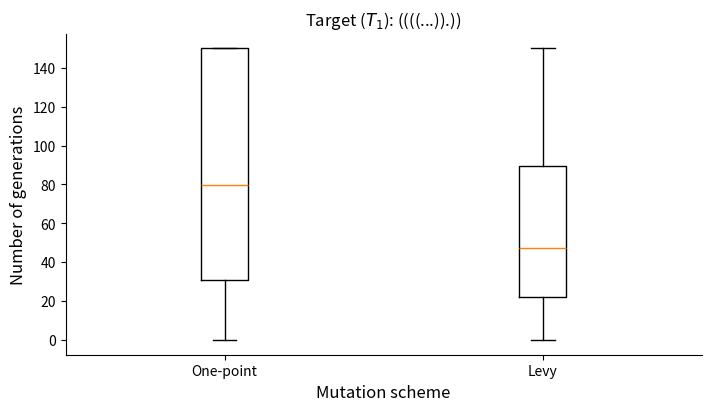

This figure's Python source: (Note: this script raises an exception after producing the figure.)
"""
[redacted]
"""

# Import useful libs
import numpy as np
import pandas as pd

import matplotlib.pyplot as plt
import seaborn as sb



def main() :
    op_mut = [(['CCGGCCAUCCGG', '((((....))))', '-3.9', '0.333333333333', '0'], 150), (['CCCCCCAGGUGG', '((((...)).))', '-0.7', '1.0', '0'], 6), (['GCCCCCCGGAGC', '((((...)).))', '-0.8', '1.0', '0'], 2), (['GGCCUGAGGACC', '((((...)).))', '-0.8', '1.0', '0'], 12), (['CCCCCUCGGCGG', '((((...)).))', '-0.7', '1.0', '0'], 33), (['UCCCGGCGGGGA', '((((....))))', '-5.3', '0.333333333333', '0'], 150), (['GGGCUAUGCACC', '((((...)).))', '-0.8', '1.0', '0'], 14), (['CCCCAUCGGUGG', '((((...)).))', '-0.7', '1.0', '0'], 62), (['CCCCCCCGGUGG', '((((...)).))', '-0.7', '1.0', '0'], 2), (['GCGGUGGUCUGC', '((((....))))', '-2.9', '0.333333333333', '0'], 150), (['CCGGACCUCCGG', '((((....))))', '-4.9', '0.333333333333', '0'], 150), (['CCCGACUCGGGG', '((((...)))).', '-4.9', '0.333333333333', '0'], 150), (['GGCUAAUGGCCU', '((((...)))).', '-4.1', '0.333333333333', '0'], 150), (['GGCCGAAGGACC', '((((...)).))', '-0.8', '1.0', '0'], 17), (['GGGCCAAGCACC', '((((...)).))', '-0.8', '1.0', '0'], 25), (['CGGGGACUCCCG', '((((....))))', '-4.9', '0.333333333333', '0'], 150), (['GGGCCCUGCACC', '((((...)).))', '-0.8', '1.0', '0'], 62), (['CCCACAGUGGGG', '((((...)))).', '-4.1', '0.333333333333', '0'], 150), (['GGCCAAUGGACC', '((((...)).))', '-0.8', '1.0', '0'], 11), (['GGCCCGUGGACC', '((((...)).))', '-0.8', '1.0', '0'], 45), (['CCCGAGGCGGGG', '((((...)))).', '-4.9', '0.333333333333', '0'], 150), (['GGGCAUCGCACC', '((((...)).))', '-0.8', '1.0', '0'], 127), (['CCCCCCCGGUGG', '((((...)).))', '-0.7', '1.0', '0'], 4), (['CCCCGUCGGAGG', '((((...)).))', '-0.7', '1.0', '0'], 22), (['CCGGACCUCUGG', '((((....))))', '-2.7', '0.333333333333', '0'], 150), (['GCCCUUAGGAGC', '((((...)).))', '-0.8', '1.0', '0'], 20), (['CCCCCCAGGCGG', '((((...)).))', '-0.7', '1.0', '0'], 9), (['GGCCGCUGGACC', '((((...)).))', '-0.8', '1.0', '0'], 21), (['CCCCACUGGAGG', '((((...)).))', '-0.7', '1.0', '0'], 78), (['CCCCCCUGGGGG', '((((...)))).', '-5.8', '0.333333333333', '0'], 150), (['CCCCCCAGGUGG', '((((...)).))', '-0.7', '1.0', '0'], 3), (['CCGUGUAGCGGG', '((((...)))).', '-3.6', '0.333333333333', '0'], 150), (['GCCCCUGGGAGC', '((((...)).))', '-0.8', '1.0', '0'], 146), (['CCGGACGUCCGG', '((((....))))', '-4.9', '0.333333333333', '0'], 150), (['CUGGCCACCGGG', '((((...)))).', '-2.7', '0.333333333333', '0'], 150), (['GGGGCACCCCCU', '((((...)))).', '-5.7', '0.333333333333', '0'], 150), (['CUGGGCCCCCAG', '((((....))))', '-3.4', '0.333333333333', '0'], 150), (['GGCCUUUGGACC', '((((...)).))', '-0.8', '1.0', '0'], 24), (['CCAGCGGCUGGG', '((((...)))).', '-3.4', '0.333333333333', '0'], 150), (['CCCCCCCGGUGG', '((((...)).))', '-0.7', '1.0', '0'], 1), (['CCCCACCGGUGG', '((((...)).))', '-0.7', '1.0', '0'], 7), (['GGGCGUUGCCCU', '((((...)))).', '-5.8', '0.333333333333', '0'], 150), (['CCCCCUAGGUGG', '((((...)).))', '-0.7', '1.0', '0'], 9), (['GGCCCCUGGACC', '((((...)).))', '-0.8', '1.0', '0'], 37), (['CCCCUCAGGUGG', '((((...)).))', '-0.7', '1.0', '0'], 13), (['GGCCGCUGGACC', '((((...)).))', '-0.8', '1.0', '0'], 8), (['CCCCUCCGGAGG', '((((...)).))', '-0.7', '1.0', '0'], 27), (['GGACCAGGUCCU', '((((...)))).', '-3.7', '0.333333333333', '0'], 150), (['GCCCGCUGGAGC', '((((...)).))', '-0.8', '1.0', '0'], 44), (['GCGGCAAUCCGC', '((((....))))', '-4.0', '0.333333333333', '0'], 150), (['CCCCCACGGCGG', '((((...)).))', '-0.7', '1.0', '0'], 84), (['GGCCCUCGGACC', '((((...)).))', '-0.8', '1.0', '0'], 146), (['CCCCCUUGGCGG', '((((...)).))', '-0.7', '1.0', '0'], 6), (['GGGCUUGGCACC', '((((...)).))', '-0.8', '1.0', '0'], 12), (['GGCCAGGGGACC', '((((...)).))', '-0.8', '1.0', '0'], 116), (['CCCCCCUGGUGG', '((((...)).))', '-0.7', '1.0', '0'], 8), (['CCCCGCAGGAGG', '((((...)).))', '-0.7', '1.0', '0'], 54), (['CCCCCCCGGUGG', '((((...)).))', '-0.7', '1.0', '0'], 1), (['ACCCUACGGGGU', '((((....))))', '-5.5', '0.333333333333', '0'], 150), (['CCCCACCGGUGG', '((((...)).))', '-0.7', '1.0', '0'], 8), (['CCCCCCAGGCGG', '((((...)).))', '-0.7', '1.0', '0'], 2), (['GCCCCCGGGAGC', '((((...)).))', '-0.8', '1.0', '0'], 5), (['CCCCGUUGGUGG', '((((...)).))', '-0.7', '1.0', '0'], 38), (['GGGGCCGCCUCC', '((((...)))).', '-2.3', '0.333333333333', '0'], 150), (['GGCCUUUGGACC', '((((...)).))', '-0.8', '1.0', '0'], 66), (['GACCGCCGGGUU', '((((....))))', '-3.1', '0.333333333333', '0'], 150), (['CAGGUGCUCCUG', '((((....))))', '-3.5', '0.333333333333', '0'], 150), (['CCCCAUAGGAGG', '((((...)).))', '-0.7', '1.0', '0'], 90), (['CCCCUCUGGCGG', '((((...)).))', '-0.7', '1.0', '0'], 135), (['GGGCUUGGCACC', '((((...)).))', '-0.8', '1.0', '0'], 147), (['GCCCUCCGGAGC', '((((...)).))', '-0.8', '1.0', '0'], 67), (['CCCCCCAGGUGG', '((((...)).))', '-0.7', '1.0', '0'], 5), (['CCCCAUCGGCGG', '((((...)).))', '-0.7', '1.0', '0'], 22), (['CCCCUUUGGUGG', '((((...)).))', '-0.7', '1.0', '0'], 22), (['GGCCUUUGGACC', '((((...)).))', '-0.8', '1.0', '0'], 7), (['CCCCCCUGGUGG', '((((...)).))', '-0.7', '1.0', '0'], 4), (['CCUCUGGGAGGG', '((((...)))).', '-3.7', '0.333333333333', '0'], 150), (['GCCCGAAGGAGC', '((((...)).))', '-0.8', '1.0', '0'], 12), (['CCCACCUUGGGG', '((((...)))).', '-4.1', '0.333333333333', '0'], 150), (['GCCCGUAGGAGC', '((((...)).))', '-0.8', '1.0', '0'], 10), (['CCCCCCCGGUGG', '((((...)).))', '-0.7', '1.0', '0'], 1), (['GGCCCGGGGACC', '((((...)).))', '-0.8', '1.0', '0'], 77), (['GCCCCUGGGAGC', '((((...)).))', '-0.8', '1.0', '0'], 37), (['UCGCGUGGCGGG', '((((...)))).', '-2.2', '0.333333333333', '0'], 150), (['CCCCCCUGGUGG', '((((...)).))', '-0.7', '1.0', '0'], 6), (['CCCCGUAGGUGG', '((((...)).))', '-0.7', '1.0', '0'], 62), (['CCCCUCCGGUGG', '((((...)).))', '-0.7', '1.0', '0'], 5), (['CCGGAGGCCCGG', '((((....))))', '-4.9', '0.333333333333', '0'], 150), (['GGCCCAUGGACC', '((((...)).))', '-0.8', '1.0', '0'], 38), (['CCCCCGCGGCGG', '((((...)).))', '-0.7', '1.0', '0'], 15), (['CCCCCGCGGUGG', '((((...)).))', '-0.7', '1.0', '0'], 82), (['CUGGUUCUCCGG', '((((....))))', '-2.8', '0.333333333333', '0'], 150), (['CCCCUUUGGCGG', '((((...)).))', '-0.7', '1.0', '0'], 15), (['GGCCCACGGACC', '((((...)).))', '-0.8', '1.0', '0'], 81), (['CCGGCAGCCCGG', '((((....))))', '-4.1', '0.333333333333', '0'], 150), (['CCCCAUCGGAGG', '((((...)).))', '-0.7', '1.0', '0'], 53), (['GGCCGAUGGACC', '((((...)).))', '-0.8', '1.0', '0'], 8), (['CCCCCCAGGCGG', '((((...)).))', '-0.7', '1.0', '0'], 55), (['GGGGCCGUCCCC', '((((....))))', '-4.8', '0.333333333333', '0'], 150), (['GGGCAAUGCACC', '((((...)).))', '-0.8', '1.0', '0'], 127)]

    op_gen = []

    for elt in op_mut:
        op_gen += [elt[-1]]

    levy_mut = [(['GGCCAAGGGACC', '((((...)).))', '-0.8', '1.0', '0'], 18), (['GGCCGUAGGACC', '((((...)).))', '-0.8', '1.0', '0'], 20), (['CCCCCCUGGUGG', '((((...)).))', '-0.7', '1.0', '0'], 2), (['CCCCACCGGUGG', '((((...)).))', '-0.7', '1.0', '0'], 1), (['CCCCUACGGCGG', '((((...)).))', '-0.7', '1.0', '0'], 44), (['CCCCAUAGGAGG', '((((...)).))', '-0.7', '1.0', '0'], 72), (['GGGCGUAGCCCC', '((((...)))).', '-5.4', '0.333333333333', '0'], 150), (['GGCCCGAGGACC', '((((...)).))', '-0.8', '1.0', '0'], 133), (['GCCCGGUGGAGC', '((((...)).))', '-0.8', '1.0', '0'], 82), (['GCCCUUGGGAGC', '((((...)).))', '-0.8', '1.0', '0'], 57), (['GGCCUUAGGACC', '((((...)).))', '-0.8', '1.0', '0'], 103), (['CCCCCCUGGUGG', '((((...)).))', '-0.7', '1.0', '0'], 11), (['GCCCCGUGGAGC', '((((...)).))', '-0.8', '1.0', '0'], 41), (['GCCCCACGGAGC', '((((...)).))', '-0.8', '1.0', '0'], 85), (['CCCCAAAGGCGG', '((((...)).))', '-0.7', '1.0', '0'], 8), (['CCCCCUUGGCGG', '((((...)).))', '-0.7', '1.0', '0'], 25), (['GCCCUUGGGAGC', '((((...)).))', '-0.8', '1.0', '0'], 4), (['CCCCUAAGGCGG', '((((...)).))', '-0.7', '1.0', '0'], 6), (['CCCCGGAGGUGG', '((((...)).))', '-0.7', '1.0', '0'], 28), (['GGGCCGUGCACC', '((((...)).))', '-0.8', '1.0', '0'], 111), (['GGGCACAGCCCU', '((((...)))).', '-5.8', '0.333333333333', '0'], 150), (['GGGCCAUGCACC', '((((...)).))', '-0.8', '1.0', '0'], 54), (['GGCCGCAGGACC', '((((...)).))', '-0.8', '1.0', '0'], 74), (['GGGAUACUUCCU', '((((....))))', '-2.9', '0.333333333333', '0'], 150), (['CCACCGCGUGGG', '((((...)))).', '-3.5', '0.333333333333', '0'], 150), (['GACCGGCGGGUU', '((((....))))', '-3.1', '0.333333333333', '0'], 150), (['GGGCCACGCACC', '((((...)).))', '-0.8', '1.0', '0'], 77), (['CCCCUUUGGCGG', '((((...)).))', '-0.7', '1.0', '0'], 81), (['GGGCUUCGCACC', '((((...)).))', '-0.8', '1.0', '0'], 108), (['GCCCAUAGGAGC', '((((...)).))', '-0.8', '1.0', '0'], 100), (['CCCCCUAGGCGG', '((((...)).))', '-0.7', '1.0', '0'], 47), (['CCCCUUAGGCGG', '((((...)).))', '-0.7', '1.0', '0'], 14), (['GGGCGGAGCACC', '((((...)).))', '-0.8', '1.0', '0'], 84), (['GGCCUCUGGACC', '((((...)).))', '-0.8', '1.0', '0'], 6), (['GGCCUUGGGACC', '((((...)).))', '-0.8', '1.0', '0'], 80), (['GGGCGCCGCACC', '((((...)).))', '-0.8', '1.0', '0'], 32), (['GGGCGCGGCACC', '((((...)).))', '-0.8', '1.0', '0'], 133), (['CCCCACCGGCGG', '((((...)).))', '-0.7', '1.0', '0'], 55), (['UACCGCGGGGUG', '((((....))))', '-2.8', '0.333333333333', '0'], 150), (['CGGGUUGCCCCG', '((((....))))', '-4.4', '0.333333333333', '0'], 150), (['CCCCUACGGUGG', '((((...)).))', '-0.7', '1.0', '0'], 55), (['GGGCGUUGCACC', '((((...)).))', '-0.8', '1.0', '0'], 84), (['CCUGACCCAGGG', '((((...)))).', '-3.4', '0.333333333333', '0'], 150), (['GCCCGGUGGAGC', '((((...)).))', '-0.8', '1.0', '0'], 44), (['CCCCACUGGCGG', '((((...)).))', '-0.7', '1.0', '0'], 31), (['CCCCCGUGGCGG', '((((...)).))', '-0.7', '1.0', '0'], 42), (['GGCCUUGGGACC', '((((...)).))', '-0.8', '1.0', '0'], 10), (['GGCCAUAGGACC', '((((...)).))', '-0.8', '1.0', '0'], 17), (['GCGGUGACCCGC', '((((....))))', '-4.5', '0.333333333333', '0'], 150), (['CCCCCCCGGAGG', '((((...)).))', '-0.7', '1.0', '0'], 4), (['CCCCAUCGGAGG', '((((...)).))', '-0.7', '1.0', '0'], 33), (['GGCCGACGGACC', '((((...)).))', '-0.8', '1.0', '0'], 26), (['GGCUGGGAGGCC', '((((....))))', '-4.1', '0.333333333333', '0'], 150), (['CCCCAUAGGUGG', '((((...)).))', '-0.7', '1.0', '0'], 52), (['GGGCUAAGCACC', '((((...)).))', '-0.8', '1.0', '0'], 87), (['GGGCUCCGCACC', '((((...)).))', '-0.8', '1.0', '0'], 21), (['GGCCCAUGGACC', '((((...)).))', '-0.8', '1.0', '0'], 14), (['CCCCCGCGGCGG', '((((...)).))', '-0.7', '1.0', '0'], 35), (['CCCCUAUGGCGG', '((((...)).))', '-0.7', '1.0', '0'], 61), (['GGGCUCCGCACC', '((((...)).))', '-0.8', '1.0', '0'], 107), (['GCCCGGCGGAGC', '((((...)).))', '-0.8', '1.0', '0'], 63), (['CCCCGUAGGUGG', '((((...)).))', '-0.7', '1.0', '0'], 2), (['GGGCGUGGCACC', '((((...)).))', '-0.8', '1.0', '0'], 52), (['CCCCUCUGGCGG', '((((...)).))', '-0.7', '1.0', '0'], 5), (['CCCCCGCGGAGG', '((((...)).))', '-0.7', '1.0', '0'], 7), (['CCCCGAUGGUGG', '((((...)).))', '-0.7', '1.0', '0'], 6), (['CCCCGCAGGAGG', '((((...)).))', '-0.7', '1.0', '0'], 8), (['CCCCGUCGGAGG', '((((...)).))', '-0.7', '1.0', '0'], 72), (['GGCCCGGGGACC', '((((...)).))', '-0.8', '1.0', '0'], 14), (['CCCCCCUGGUGG', '((((...)).))', '-0.7', '1.0', '0'], 5), (['GCCCACCGGAGC', '((((...)).))', '-0.8', '1.0', '0'], 17), (['CCGGCAUCCCGG', '((((....))))', '-4.1', '0.333333333333', '0'], 150), (['CCCCAUUGGUGG', '((((...)).))', '-0.7', '1.0', '0'], 7), (['GGGCUAAGCACC', '((((...)).))', '-0.8', '1.0', '0'], 14), (['CCCCGAAGGUGG', '((((...)).))', '-0.7', '1.0', '0'], 31), (['GGGCGAUGCACC', '((((...)).))', '-0.8', '1.0', '0'], 53), (['CCCCCCUGGAGG', '((((...)).))', '-0.7', '1.0', '0'], 3), (['CCCCCUCGGUGG', '((((...)).))', '-0.7', '1.0', '0'], 4), (['CCCCUCCGGUGG', '((((...)).))', '-0.7', '1.0', '0'], 8), (['CCCCCAUGGAGG', '((((...)).))', '-0.7', '1.0', '0'], 60), (['CCCCGCCGGAGG', '((((...)).))', '-0.7', '1.0', '0'], 35), (['CCCCCGAGGAGG', '((((...)).))', '-0.7', '1.0', '0'], 6), (['GGCCGAUGGACC', '((((...)).))', '-0.8', '1.0', '0'], 41), (['CCCCCUAGGAGG', '((((...)).))', '-0.7', '1.0', '0'], 122), (['GGCCAGUGGACC', '((((...)).))', '-0.8', '1.0', '0'], 10), (['GGCCUGUGGACC', '((((...)).))', '-0.8', '1.0', '0'], 48), (['GGCCUGUGGACC', '((((...)).))', '-0.8', '1.0', '0'], 18), (['GCCCUCCGGAGC', '((((...)).))', '-0.8', '1.0', '0'], 8), (['GGGUUAAGCCCU', '((((...)))).', '-4.4', '0.333333333333', '0'], 150), (['CCCCCAAGGAGG', '((((...)).))', '-0.7', '1.0', '0'], 90), (['GGCCUCGGGACC', '((((...)).))', '-0.8', '1.0', '0'], 7), (['GGGCAAAGCACC', '((((...)).))', '-0.8', '1.0', '0'], 69), (['CGGGUCGUCCCG', '((((....))))', '-5.0', '0.333333333333', '0'], 150), (['CCCCCACGGCGG', '((((...)).))', '-0.7', '1.0', '0'], 41), (['GGCCUGAGGACC', '((((...)).))', '-0.8', '1.0', '0'], 65), (['GGGCCCCGCACC', '((((...)).))', '-0.8', '1.0', '0'], 54), (['CCCCAGAGGCGG', '((((...)).))', '-0.7', '1.0', '0'], 31), (['GGGCGUCGCACC', '((((...)).))', '-0.8', '1.0', '0'], 102), (['CCGGCCCCCGGG', '((((...)))).', '-4.9', '0.333333333333', '0'], 150), (['GCCCUCUGGAGC', '((((...)).))', '-0.8', '1.0', '0'], 98)]

    levy_gen = []

    for elt in levy_mut:
        levy_gen += [elt[-1]]

    levy_mut2 = [(['GGCCGCUGGACC', '((((...)).))', '-0.8', '1.0', '0'], 27), (['AGGGUUUCCCCU', '((((....))))', '-3.6', '0.333333333333', '0'], 150), (['GCCCCACGGAGC', '((((...)).))', '-0.8', '1.0', '0'], 12), (['GCCCAUCGGAGC', '((((...)).))', '-0.8', '1.0', '0'], 7), (['GGGCCUGGCACC', '((((...)).))', '-0.8', '1.0', '0'], 32), (['GGCCCUGGGCUU', '((((...)))).', '-3.0', '0.333333333333', '0'], 150), (['CCCCCCAGGUGG', '((((...)).))', '-0.7', '1.0', '0'], 60), (['CCCCUCAGGUGG', '((((...)).))', '-0.7', '1.0', '0'], 47), (['CUCUAUCGGAGG', '((((...)))).', '-2.0', '0.333333333333', '0'], 150), (['GGGCUACGCACC', '((((...)).))', '-0.8', '1.0', '0'], 18), (['GGCCGUAGGACC', '((((...)).))', '-0.8', '1.0', '0'], 119), (['CCCCCGAGGUGG', '((((...)).))', '-0.7', '1.0', '0'], 51), (['GGGCGCAGCACC', '((((...)).))', '-0.8', '1.0', '0'], 78), (['GGCCUCCGGACC', '((((...)).))', '-0.8', '1.0', '0'], 16), (['GCCCGGCGGAGC', '((((...)).))', '-0.8', '1.0', '0'], 112), (['AGCCAAGGGGCU', '((((....))))', '-4.1', '0.333333333333', '0'], 150), (['GGCCACCGGACC', '((((...)).))', '-0.8', '1.0', '0'], 144), (['GGGCACUGCACC', '((((...)).))', '-0.8', '1.0', '0'], 1), (['CCCCGAUGGUGG', '((((...)).))', '-0.7', '1.0', '0'], 31), (['GGGCCUAGCACC', '((((...)).))', '-0.8', '1.0', '0'], 9), (['GGGCGAGGCACC', '((((...)).))', '-0.8', '1.0', '0'], 1), (['CCCCCAAGGAGG', '((((...)).))', '-0.7', '1.0', '0'], 88), (['GGCCACAGGACC', '((((...)).))', '-0.8', '1.0', '0'], 0), (['CCCCACUGGAGG', '((((...)).))', '-0.7', '1.0', '0'], 34), (['GGCCGAUGGACC', '((((...)).))', '-0.8', '1.0', '0'], 21), (['CCCCAGUGGCGG', '((((...)).))', '-0.7', '1.0', '0'], 26), (['GCCCAUCGGAGC', '((((...)).))', '-0.8', '1.0', '0'], 39), (['GGGCUAGGCACC', '((((...)).))', '-0.8', '1.0', '0'], 39), (['GGGCUUGGCACC', '((((...)).))', '-0.8', '1.0', '0'], 6), (['CCCCAAAGGAGG', '((((...)).))', '-0.7', '1.0', '0'], 60), (['GCGGAUGCCUGC', '((((....))))', '-2.8', '0.333333333333', '0'], 150), (['CCCCAAAGGUGG', '((((...)).))', '-0.7', '1.0', '0'], 72), (['GGGCACUGCACC', '((((...)).))', '-0.8', '1.0', '0'], 147), (['CCCCGGCGGAGG', '((((...)).))', '-0.7', '1.0', '0'], 131), (['CCCCCUUGGAGG', '((((...)).))', '-0.7', '1.0', '0'], 10), (['GGGCAAUGCACC', '((((...)).))', '-0.8', '1.0', '0'], 39), (['GCCCGGUGGAGC', '((((...)).))', '-0.8', '1.0', '0'], 63), (['GGGCUAUGCACC', '((((...)).))', '-0.8', '1.0', '0'], 95), (['CCCCCAAGGUGG', '((((...)).))', '-0.7', '1.0', '0'], 37), (['GCCCUAAGGAGC', '((((...)).))', '-0.8', '1.0', '0'], 104), (['GGGCCCCGCACC', '((((...)).))', '-0.8', '1.0', '0'], 46), (['CCCCCGCGGUGG', '((((...)).))', '-0.7', '1.0', '0'], 30), (['GGCCCUGGGACC', '((((...)).))', '-0.8', '1.0', '0'], 22), (['CCCCAGCGGAGG', '((((...)).))', '-0.7', '1.0', '0'], 56), (['CCCCACAGGAGG', '((((...)).))', '-0.7', '1.0', '0'], 30), (['GGCCACCGGACC', '((((...)).))', '-0.8', '1.0', '0'], 5), (['GUGGGCCCCCAC', '((((....))))', '-3.5', '0.333333333333', '0'], 150), (['GCCCGGCGGAGC', '((((...)).))', '-0.8', '1.0', '0'], 2), (['GCCCCUAGGAGC', '((((...)).))', '-0.8', '1.0', '0'], 12), (['GGGCUAUGCACC', '((((...)).))', '-0.8', '1.0', '0'], 63), (['GCGGGCGCCCGU', '((((....))))', '-3.6', '0.333333333333', '0'], 150), (['GGCCUAUGGACC', '((((...)).))', '-0.8', '1.0', '0'], 55), (['CCCCGGAGGUGG', '((((...)).))', '-0.7', '1.0', '0'], 2), (['CCCCAAUGGUGG', '((((...)).))', '-0.7', '1.0', '0'], 86), (['GGGCUGUGCACC', '((((...)).))', '-0.8', '1.0', '0'], 22), (['CCCCCGCGGAGG', '((((...)).))', '-0.7', '1.0', '0'], 55), (['GGGCUUAGCACC', '((((...)).))', '-0.8', '1.0', '0'], 7), (['GGGCCAUGCACC', '((((...)).))', '-0.8', '1.0', '0'], 86), (['CCCCCAUGGUGG', '((((...)).))', '-0.7', '1.0', '0'], 36), (['GGGCCGCGCACC', '((((...)).))', '-0.8', '1.0', '0'], 48), (['CCCCAUUGGAGG', '((((...)).))', '-0.7', '1.0', '0'], 54), (['GCCCUAAGGAGC', '((((...)).))', '-0.8', '1.0', '0'], 32), (['CCCCUCCGGAGG', '((((...)).))', '-0.7', '1.0', '0'], 12), (['CCCCCUAGGAGG', '((((...)).))', '-0.7', '1.0', '0'], 33), (['GGCCCAAGGACC', '((((...)).))', '-0.8', '1.0', '0'], 63), (['CCCCCCCGGAGG', '((((...)).))', '-0.7', '1.0', '0'], 99), (['UGUCGGUGGGCA', '((((....))))', '-2.4', '0.333333333333', '0'], 150), (['GCCCGACGGAGC', '((((...)).))', '-0.8', '1.0', '0'], 63), (['GGGCGUUGCACC', '((((...)).))', '-0.8', '1.0', '0'], 22), (['CGGGGAGCCCCG', '((((....))))', '-4.9', '0.333333333333', '0'], 150), (['GGCCCCUGGACC', '((((...)).))', '-0.8', '1.0', '0'], 39), (['CCCCCGCGGAGG', '((((...)).))', '-0.7', '1.0', '0'], 37), (['CCCCCUUGGUGG', '((((...)).))', '-0.7', '1.0', '0'], 14), (['CCUCCGAGAGGG', '((((...)))).', '-3.7', '0.333333333333', '0'], 150), (['GCCCCCCGGAGC', '((((...)).))', '-0.8', '1.0', '0'], 55), (['GCCCGUCGGAGC', '((((...)).))', '-0.8', '1.0', '0'], 46), (['GGGCUGUGCACC', '((((...)).))', '-0.8', '1.0', '0'], 43), (['UGGGGCACCCCA', '((((....))))', '-4.1', '0.333333333333', '0'], 150), (['CCCCACCGGUGG', '((((...)).))', '-0.7', '1.0', '0'], 21), (['GGCCUUCGGACC', '((((...)).))', '-0.8', '1.0', '0'], 30), (['CCCCCUCGGCGG', '((((...)).))', '-0.7', '1.0', '0'], 73), (['GCCCCCAGGAGC', '((((...)).))', '-0.8', '1.0', '0'], 20), (['CCCCGGGGGGGG', '((((....))))', '-6.7', '0.333333333333', '0'], 150), (['GGGCCAUGCACC', '((((...)).))', '-0.8', '1.0', '0'], 118), (['CCGGGAGCCCGG', '((((....))))', '-4.9', '0.333333333333', '0'], 150), (['GGGCUAUGCACC', '((((...)).))', '-0.8', '1.0', '0'], 114), (['GGCCCUCGGACC', '((((...)).))', '-0.8', '1.0', '0'], 93), (['CCCCUGUGGUGG', '((((...)).))', '-0.7', '1.0', '0'], 7), (['GGGCCGAGCACC', '((((...)).))', '-0.8', '1.0', '0'], 6), (['GGCCCCGGGACC', '((((...)).))', '-0.8', '1.0', '0'], 41), (['GGGCGUUGCACC', '((((...)).))', '-0.8', '1.0', '0'], 11), (['GGGCGUUGCACC', '((((...)).))', '-0.8', '1.0', '0'], 75), (['CCCCUUUGGCGG', '((((...)).))', '-0.7', '1.0', '0'], 62), (['CCCCACCGGCGG', '((((...)).))', '-0.7', '1.0', '0'], 100), (['CCCCACAGGCGG', '((((...)).))', '-0.7', '1.0', '0'], 33), (['CCCCGCUGGAGG', '((((...)).))', '-0.7', '1.0', '0'], 72), (['CCCCAAUGGUGG', '((((...)).))', '-0.7', '1.0', '0'], 56), (['CCCCCGAGGUGG', '((((...)).))', '-0.7', '1.0', '0'], 87), (['CCCCAUCGGUGG', '((((...)).))', '-0.7', '1.0', '0'], 29), (['GGCCGCAGGACC', '((((...)).))', '-0.8', '1.0', '0'], 55)]
    levy_gen2 = []

    for elt in levy_mut2:
        levy_gen2 += [elt[-1]]

    op_mut2 = [(['GGGGCAUCCCCU', '((((...)))).', '-5.7', '0.333333333333', '0'], 150), (['CCCCUGCGGCGG', '((((...)).))', '-0.7', '1.0', '0'], 45), (['GGCUGGAGGGCC', '((((....))))', '-4.3', '0.333333333333', '0'], 150), (['CGGGGCGCUCCG', '((((....))))', '-2.1', '0.333333333333', '0'], 150), (['GGCCGAAGGACC', '((((...)).))', '-0.8', '1.0', '0'], 32), (['GGGCUAUGCACC', '((((...)).))', '-0.8', '1.0', '0'], 26), (['CGGGUGCUCCCG', '((((....))))', '-5.0', '0.333333333333', '0'], 150), (['UGGGCUCCCCCA', '((((....))))', '-3.3', '0.333333333333', '0'], 150), (['CUGGGUGCCGGG', '((((...)))).', '-2.7', '0.333333333333', '0'], 150), (['GGCCAUAGGACC', '((((...)).))', '-0.8', '1.0', '0'], 16), (['GGCCAGGGGACC', '((((...)).))', '-0.8', '1.0', '0'], 27), (['GCCCCAAGGAGC', '((((...)).))', '-0.8', '1.0', '0'], 59), (['GGGCCCCGCACC', '((((...)).))', '-0.8', '1.0', '0'], 110), (['GGGCUAGGCACC', '((((...)).))', '-0.8', '1.0', '0'], 36), (['GGCCGAUGGACC', '((((...)).))', '-0.8', '1.0', '0'], 128), (['CCCGGUGCGGGG', '((((...)))).', '-4.9', '0.333333333333', '0'], 150), (['CCCCCGCGGAGG', '((((...)).))', '-0.7', '1.0', '0'], 17), (['CCCCUCCGGAGG', '((((...)).))', '-0.7', '1.0', '0'], 26), (['GCCCUCUGGGGC', '((((....))))', '-5.4', '0.333333333333', '0'], 150), (['CCCCGUCGGAGG', '((((...)).))', '-0.7', '1.0', '0'], 38), (['GGGCAUAGCACC', '((((...)).))', '-0.8', '1.0', '0'], 7), (['GGCCUAGGGACC', '((((...)).))', '-0.8', '1.0', '0'], 131), (['GGCCACAGGACC', '((((...)).))', '-0.8', '1.0', '0'], 0), (['GGCCACCGGACC', '((((...)).))', '-0.8', '1.0', '0'], 14), (['ACCCCCUGGGGU', '((((....))))', '-3.7', '0.333333333333', '0'], 150), (['GGGCAAAGCACC', '((((...)).))', '-0.8', '1.0', '0'], 8), (['GGCCAGUGGACC', '((((...)).))', '-0.8', '1.0', '0'], 63), (['GCGGGUAUCCGC', '((((....))))', '-5.0', '0.333333333333', '0'], 150), (['CCCUGAGGGGGG', '((((....))))', '-4.2', '0.333333333333', '0'], 150), (['GGGCUAAGCACC', '((((...)).))', '-0.8', '1.0', '0'], 133), (['GCGGCAUCCCGC', '((((....))))', '-4.2', '0.333333333333', '0'], 150), (['CCGUUUCGCGGG', '((((...)))).', '-3.6', '0.333333333333', '0'], 150), (['CCCCUCCGGCGG', '((((...)).))', '-0.7', '1.0', '0'], 19), (['GGGCAGAGCACC', '((((...)).))', '-0.8', '1.0', '0'], 96), (['GCCCCCCGGAGC', '((((...)).))', '-0.8', '1.0', '0'], 3), (['GGGCGGUGCACC', '((((...)).))', '-0.8', '1.0', '0'], 14), (['GGGCAGAGCACC', '((((...)).))', '-0.8', '1.0', '0'], 32), (['CCCCGACGGAGG', '((((...)).))', '-0.7', '1.0', '0'], 124), (['CCGGCCCCCCGG', '((((....))))', '-4.1', '0.333333333333', '0'], 150), (['GGCCGAGGGACC', '((((...)).))', '-0.8', '1.0', '0'], 89), (['GGGCCUAGCACC', '((((...)).))', '-0.8', '1.0', '0'], 122), (['GGGGUGUCCUCU', '((((...)))).', '-2.7', '0.333333333333', '0'], 150), (['CCGGUACCCGGG', '((((...)))).', '-4.9', '0.333333333333', '0'], 150), (['GCCCAUGGGAGC', '((((...)).))', '-0.8', '1.0', '0'], 33), (['GGCCAAAGGACC', '((((...)).))', '-0.8', '1.0', '0'], 9), (['CCCCCCCGGUGG', '((((...)).))', '-0.7', '1.0', '0'], 21), (['CCCCACAGGCGG', '((((...)).))', '-0.7', '1.0', '0'], 17), (['GGCCCGGGGACC', '((((...)).))', '-0.8', '1.0', '0'], 81), (['GGGCUGUGCACC', '((((...)).))', '-0.8', '1.0', '0'], 63), (['GGGCCUUGCACC', '((((...)).))', '-0.8', '1.0', '0'], 49), (['CCGUAGGACGGG', '((((...)))).', '-3.3', '0.333333333333', '0'], 150), (['GGCCUAGGGACC', '((((...)).))', '-0.8', '1.0', '0'], 14), (['GGGAGACUCCCC', '((((...)))).', '-3.9', '0.333333333333', '0'], 150), (['CCCCUUUGGUGG', '((((...)).))', '-0.7', '1.0', '0'], 78), (['GGCCCCGGGACC', '((((...)).))', '-0.8', '1.0', '0'], 49), (['GGGCUCAGCACC', '((((...)).))', '-0.8', '1.0', '0'], 5), (['CCCCUUUGGCGG', '((((...)).))', '-0.7', '1.0', '0'], 106), (['CCGCAGGGCGGG', '((((...)))).', '-5.0', '0.333333333333', '0'], 150), (['GGCCAGUGGACC', '((((...)).))', '-0.8', '1.0', '0'], 76), (['GGCCGGCGGACC', '((((...)).))', '-0.8', '1.0', '0'], 28), (['GGGCCAUGCACC', '((((...)).))', '-0.8', '1.0', '0'], 19), (['GGCUACGAGCCC', '((((...)))).', '-3.7', '0.333333333333', '0'], 150), (['GGGCCUCGCACC', '((((...)).))', '-0.8', '1.0', '0'], 90), (['GGCCCGAGGACC', '((((...)).))', '-0.8', '1.0', '0'], 37), (['GCCCGGGGGAGC', '((((...)).))', '-0.8', '1.0', '0'], 2), (['GGCCCCUGGACC', '((((...)).))', '-0.8', '1.0', '0'], 118), (['CAGGCGUUCCUG', '((((....))))', '-2.4', '0.333333333333', '0'], 150), (['GGGCCUGGCACC', '((((...)).))', '-0.8', '1.0', '0'], 40), (['UCGCAAUGCGGG', '((((...)))).', '-2.2', '0.333333333333', '0'], 150), (['GGCCUGAGGACC', '((((...)).))', '-0.8', '1.0', '0'], 97), (['CCCCGGAGGUGG', '((((...)).))', '-0.7', '1.0', '0'], 110), (['GCCCGUUGGAGC', '((((...)).))', '-0.8', '1.0', '0'], 138), (['GCCCGACGGAGC', '((((...)).))', '-0.8', '1.0', '0'], 49), (['CCCCAGAGGAGG', '((((...)).))', '-0.7', '1.0', '0'], 20), (['GCCCCAUGGAGC', '((((...)).))', '-0.8', '1.0', '0'], 33), (['CCGAUUUUUCGG', '((((....))))', '-3.7', '0.333333333333', '0'], 150), (['GGGCUUCGCACC', '((((...)).))', '-0.8', '1.0', '0'], 64), (['GGGCGUAGCACC', '((((...)).))', '-0.8', '1.0', '0'], 61), (['CCCCUUAGGAGG', '((((...)).))', '-0.7', '1.0', '0'], 78), (['CCUGGGUCAGGG', '((((...)))).', '-3.4', '0.333333333333', '0'], 150), (['CCCCCGAGGCGG', '((((...)).))', '-0.7', '1.0', '0'], 43), (['GGCCACAGGACC', '((((...)).))', '-0.8', '1.0', '0'], 121), (['GGGCACGGCCCU', '((((...)))).', '-5.8', '0.333333333333', '0'], 150), (['GGGGUAUCCCCU', '((((...)))).', '-5.7', '0.333333333333', '0'], 150), (['GGGAGCAUUCCC', '((((....))))', '-3.9', '0.333333333333', '0'], 150), (['GCCCCCCGGAGC', '((((...)).))', '-0.8', '1.0', '0'], 40), (['GGCCUCUGGACC', '((((...)).))', '-0.8', '1.0', '0'], 87), (['CCCCUCUGGUGG', '((((...)).))', '-0.7', '1.0', '0'], 8), (['GUGGUAUUCCGC', '((((....))))', '-3.2', '0.333333333333', '0'], 150), (['GGCCACUGGACC', '((((...)).))', '-0.8', '1.0', '0'], 54), (['CCCCAAUGGCGG', '((((...)).))', '-0.7', '1.0', '0'], 31), (['CCCCGGAGGUGG', '((((...)).))', '-0.7', '1.0', '0'], 120), (['GGCCGCCGGCUU', '((((...)))).', '-3.0', '0.333333333333', '0'], 150), (['GGGCAAAGCACC', '((((...)).))', '-0.8', '1.0', '0'], 1), (['CCGGAGACCUGG', '((((....))))', '-2.7', '0.333333333333', '0'], 150), (['GCGGAAACCCGC', '((((....))))', '-5.0', '0.333333333333', '0'], 150), (['GGGCCGAGCACC', '((((...)).))', '-0.8', '1.0', '0'], 11), (['GGGCUAAGCACC', '((((...)).))', '-0.8', '1.0', '0'], 41), (['GGGCGUAGCACC', '((((...)).))', '-0.8', '1.0', '0'], 30), (['GGGCUCUGCACC', '((((...)).))', '-0.8', '1.0', '0'], 101)]
    op_gen2 = []

    for elt in op_mut2:
        op_gen2 += [elt[-1]]

    figure = plt.figure(constrained_layout=True, figsize=(7,4))
    gs = figure.add_gridspec(nrows=1, ncols=1, left=0.05, right=0.48, wspace=0.05)
    ax = figure.add_subplot(gs[0,0])
    ax.spines["right"].set_visible(False)
    ax.spines["top"].set_visible(False)

    plt.boxplot([op_gen2, levy_gen2], labels=["One-point", "Levy"])
    ax.set_xlabel("Mutation scheme", fontsize=12)
    ax.set_ylabel("Number of generations", fontsize=12)
    plt.title(r"Target ($T_1$): ((((...)).))")
    plt.savefig("../../../images/aRNAque/Target1.pdf")
    plt.savefig("../../../images/aRNAque/Target1.png")
    plt.show()
    



if __name__ == "__main__" :
    main()
